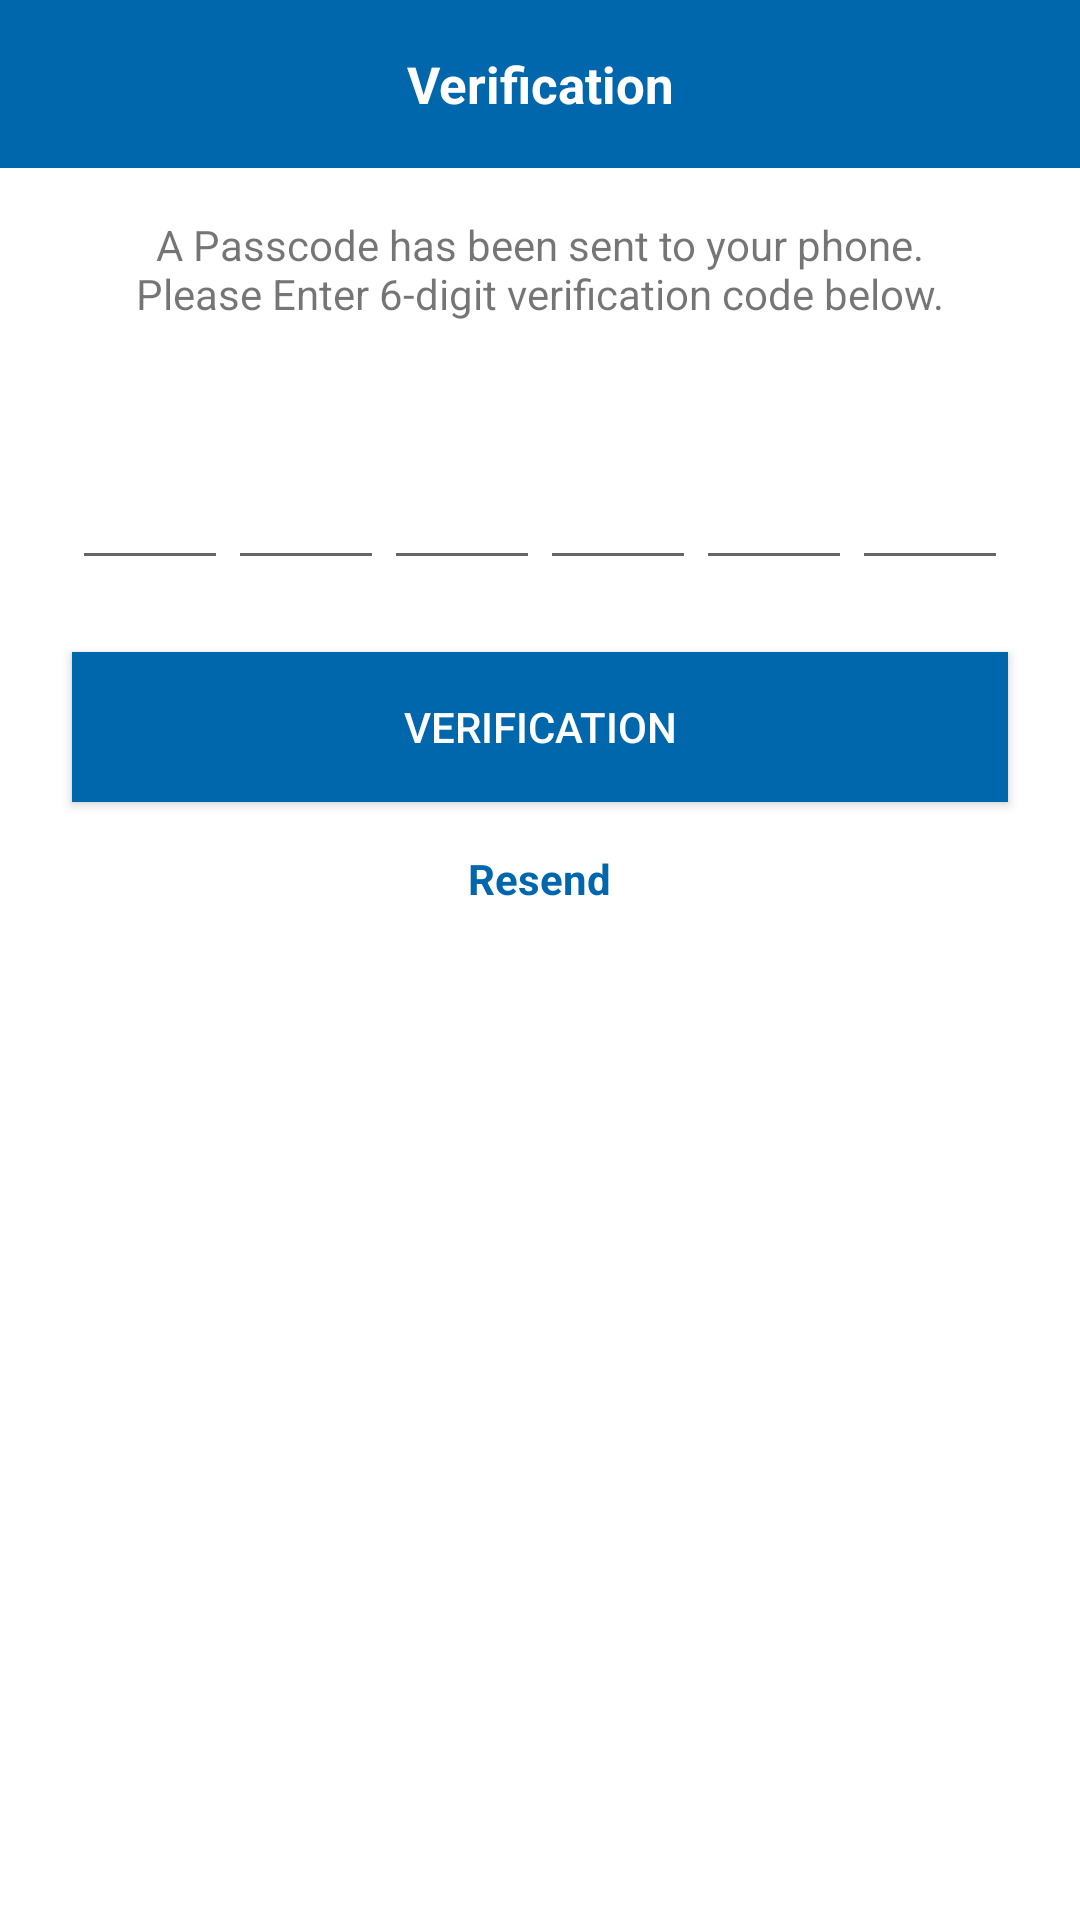

This screen was rendered from an Android layout file. Write that file and the resources it references.
<!-- AndroidManifest.xml: application theme AppTheme -->
<!-- res/layout/activity_signup_verification.xml -->
<?xml version="1.0" encoding="utf-8"?>
<LinearLayout
    xmlns:android="http://schemas.android.com/apk/res/android"
    android:layout_width="match_parent"
    android:layout_height="match_parent"
    android:orientation="vertical"
    android:background="@color/colorWhite">

    <android.support.v7.widget.Toolbar
        style="@style/WidgetToolbar">

        <ImageButton
            style="@style/ToolbarIconBack"
            android:id="@+id/ibBack" />

        <TextView
            style="@style/ToolbarTitle"
            android:text="@string/title_verification" />
    </android.support.v7.widget.Toolbar>

    <LinearLayout
        android:layout_width="match_parent"
        android:layout_height="wrap_content"
        android:orientation="vertical">

        <TextView
            android:layout_width="match_parent"
            android:layout_height="wrap_content"
            android:layout_marginTop="@dimen/_16dp"
            android:gravity="center"
            android:text="@string/text_a_passcode_has" />

        <LinearLayout
            android:layout_width="match_parent"
            android:layout_height="wrap_content"
            android:layout_marginTop="@dimen/_50dp"
            android:layout_marginLeft="@dimen/_24dp"
            android:layout_marginRight="@dimen/_24dp"
            android:orientation="horizontal"
            android:weightSum="6">

            <EditText
                style="@style/EditTextVerification"
                android:id="@+id/etVerification1" />

            <EditText
                style="@style/EditTextVerification"
                android:id="@+id/etVerification2" />

            <EditText
                style="@style/EditTextVerification"
                android:id="@+id/etVerification3" />

            <EditText
                style="@style/EditTextVerification"
                android:id="@+id/etVerification4" />

            <EditText
                style="@style/EditTextVerification"
                android:id="@+id/etVerification5" />

            <EditText
                style="@style/EditTextVerification"
                android:id="@+id/etVerification6" />

        </LinearLayout>

        <Button
            android:id="@+id/btnVerification"
            android:layout_width="match_parent"
            android:layout_height="@dimen/_50dp"
            android:layout_marginTop="@dimen/_24dp"
            android:layout_marginLeft="@dimen/_24dp"
            android:layout_marginRight="@dimen/_24dp"
            android:text="@string/btn_verification"
            android:textColor="@color/colorWhite"
            android:background="@color/colorPrimary"/>

        <TextView
            android:id="@+id/tvResend"
            android:layout_width="wrap_content"
            android:layout_height="wrap_content"
            android:layout_marginTop="@dimen/_16dp"
            android:layout_gravity="center_horizontal"
            android:text="@string/lbl_resend"
            android:textStyle="bold"
            android:textColor="@color/colorPrimary"/>
    </LinearLayout>
</LinearLayout>
<!-- resources referenced by this layout -->
<resources>
  <color name="colorPrimary">#0067AC</color>
  <color name="colorWhite">#FFFFFF</color>
  <dimen name="_16dp">16dp</dimen>
  <dimen name="_24dp">24dp</dimen>
  <dimen name="_50dp">50dp</dimen>
  <string name="btn_verification">Verification</string>
  <string name="lbl_resend">Resend</string>
  <string name="text_a_passcode_has">A Passcode has been sent to your phone.\nPlease Enter 6-digit verification code below.</string>
  <string name="title_verification">Verification</string>
  <style name="EditTextVerification">
          <item name="android:layout_width">0dp</item>
          <item name="android:layout_height">wrap_content</item>
          <item name="android:layout_weight">1</item>
          <item name="android:textSize">@dimen/font_size_edit_text</item>
          <item name="android:textAlignment">center</item>
          <item name="android:inputType">number</item>
          <item name="android:maxLength">1</item>
          <item name="android:imeOptions">actionNext</item>
      </style>
  <style name="ToolbarIconBack">
          <item name="android:layout_width">@dimen/_24dp</item>
          <item name="android:layout_height">match_parent</item>
          <item name="android:src">@drawable/ic_arrow_back_white_24dp</item>
          <item name="android:layout_gravity">start</item>
          <item name="android:background">@null</item>
          <item name="android:tint">@color/colorRed</item>
          <item name="android:contentDescription">@null</item>
      </style>
  <style name="ToolbarTitle">
          <item name="android:layout_width">wrap_content</item>
          <item name="android:layout_height">wrap_content</item>
          <item name="android:textSize">@dimen/font_size_toolbar_title</item>
          <item name="android:textStyle">bold</item>
          <item name="android:textColor">@color/colorWhite</item>
          <item name="android:layout_gravity">center</item>
      </style>
  <style name="WidgetToolbar">
          <item name="android:layout_width">match_parent</item>
          <item name="android:layout_height">?attr/actionBarSize</item>
          <item name="android:paddingRight">@dimen/_16dp</item>
          <item name="android:minHeight">?attr/actionBarSize</item>
          <item name="android:background">@color/colorPrimary</item>
          <item name="android:fitsSystemWindows">true</item>
      </style>
  <style name="AppTheme" parent="Theme.AppCompat.Light.DarkActionBar">
          
          <item name="colorPrimary">@color/colorPrimary</item>
          <item name="colorPrimaryDark">@color/colorPrimaryDark</item>
          <item name="colorAccent">@color/colorAccent</item>
  
          <item name="windowActionBar">false</item>
          <item name="windowNoTitle">true</item>
      </style>
  <dimen name="font_size_edit_text">14sp</dimen>
  <color name="colorRed">#ff2600</color>
  <dimen name="font_size_toolbar_title">17sp</dimen>
  <color name="colorPrimaryDark">#155797</color>
  <color name="colorAccent">#0067AC</color>
</resources>
